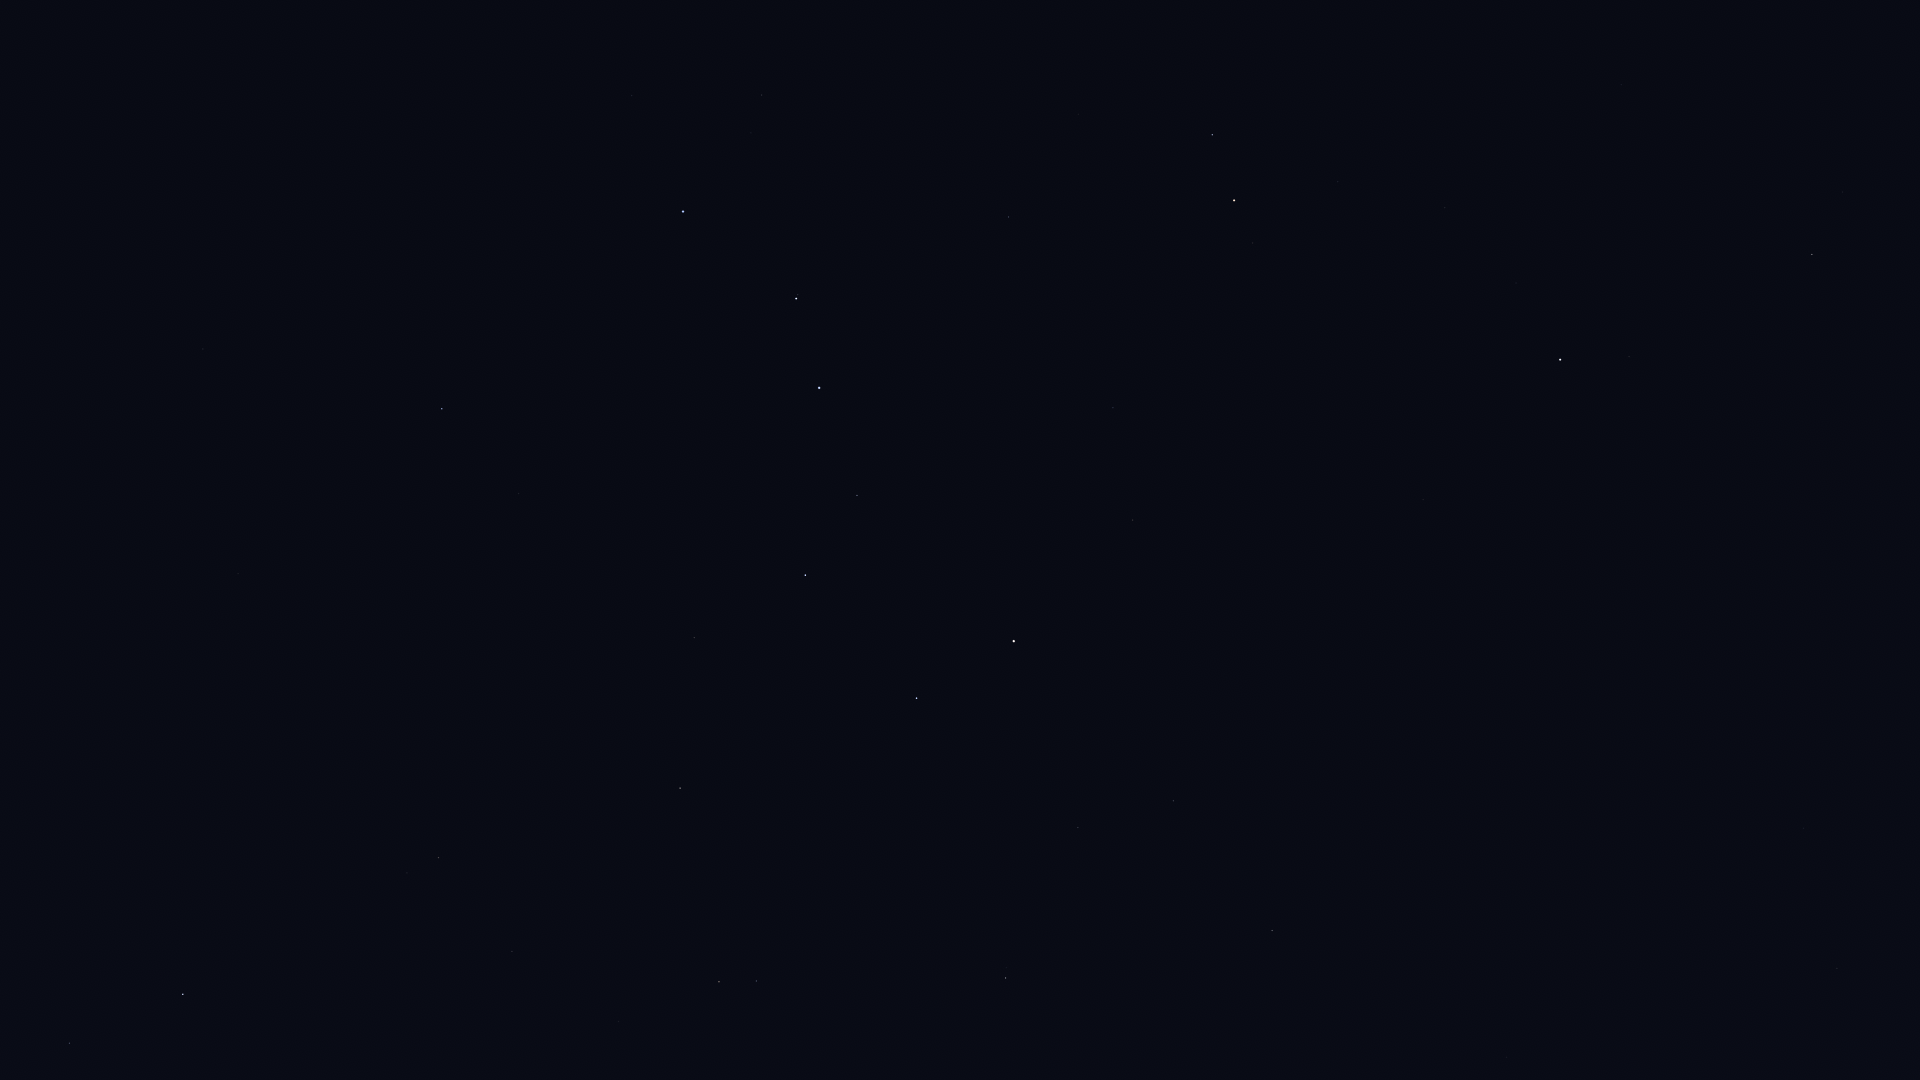

Source data for this figure (header and first rows):
Star_ID, Name, X, Y
13192, Nushagak, 1914, 558
17959, HIP 17959, 1850, 654
22783, HIP 22783, 1804, 828
24003, Mago, 1741, 771
25110, HIP 25110, 1640, 575
30060, HIP 30060, 1620, 1048
33449, HIP 33449, 1507, 1057
40687, Násti, 1308, 930
41704, Muscida, 1272, 931
50372, Tania Borealis, 756, 981
50801, Tania Australis, 719, 982
51233, HIP 51233, 619, 1022
53229, Praecipua, 512, 952
53721, Chalawan, 620, 864
53910, Merak, 917, 698
54061, Dubhe, 1014, 641
54539, HIP 54539, 680, 788
54872, Zosma, 183, 994
54879, Chertan, 70, 1043
55219, Alula Borealis, 439, 858
56211, Giausar, 1133, 520
56508, Formosa, 137, 887
57399, Taiyangshou, 694, 638
57820, Aniara, 887, 558
58001, Phecda, 805, 575
58952, Tonatiuh, 1269, 422
59774, Megrez, 857, 496
61177, Funi, 1212, 397
61281, HIP 61281, 1113, 408
61317, Chara, 519, 494
62223, La Superba, 600, 438
62423, Tianyi, 1047, 387
62956, Alioth, 819, 388
63076, Taiyi, 1018, 372
63125, Cor Caroli, 442, 409
64394, HIP 64394, 203, 349
65378, Mizar, 796, 299
65477, Alcor, 798, 295
66192, Liesma, 773, 266
67301, Alkaid, 683, 212
68756, Thuban, 1009, 217
69732, Xuange, 632, 96
72607, Kochab, 1234, 200
73136, Baekdu, 1252, 199
75097, Pherkad, 1212, 135
85822, Yildun, 1516, 283
116727, Errai, 1812, 254
